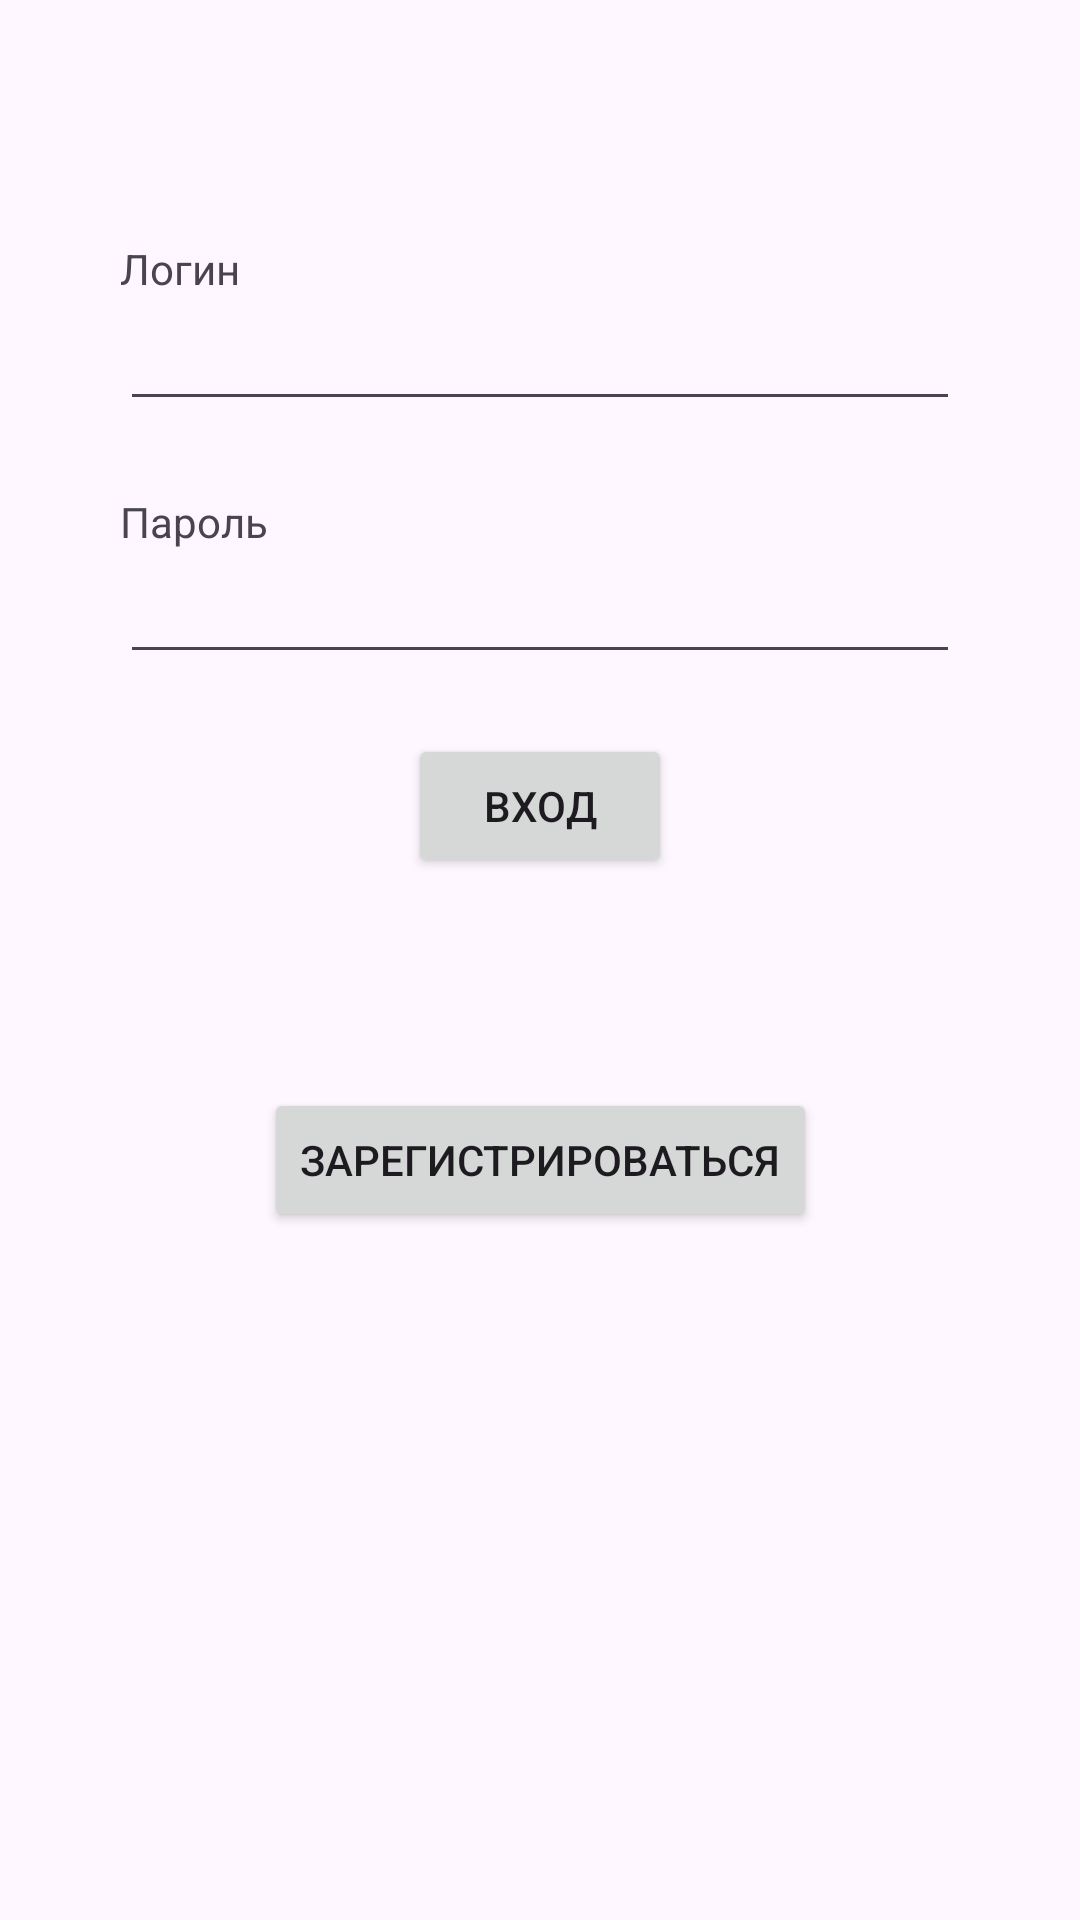

Reconstruct the res/layout file that produces this screen, plus the resources it refers to.
<!-- AndroidManifest.xml: activity theme Theme.MyDiplom -->
<!-- res/layout/fragment_login.xml -->
<?xml version="1.0" encoding="utf-8"?>
<androidx.constraintlayout.widget.ConstraintLayout xmlns:android="http://schemas.android.com/apk/res/android"
    xmlns:app="http://schemas.android.com/apk/res-auto"
    xmlns:tools="http://schemas.android.com/tools"
    android:layout_width="match_parent"
    android:layout_height="match_parent"
    tools:context=".FragmentLogin">


    <TextView
        android:id="@+id/loginLoginLabel"
        android:layout_width="0dp"
        android:layout_height="wrap_content"
        android:layout_marginTop="80dp"
        android:text="Логин"
        app:layout_constraintEnd_toStartOf="@+id/guideline26"
        app:layout_constraintStart_toStartOf="@+id/guideline25"
        app:layout_constraintTop_toTopOf="parent" />

    <EditText
        android:id="@+id/loginLogin"
        android:layout_width="0dp"
        android:layout_height="wrap_content"
        android:inputType="textPersonName"
        app:layout_constraintEnd_toStartOf="@+id/guideline26"
        app:layout_constraintStart_toStartOf="@+id/guideline25"
        app:layout_constraintTop_toBottomOf="@+id/loginLoginLabel" />

    <TextView
        android:id="@+id/loginPasswordLabel"
        android:layout_width="0dp"
        android:layout_height="wrap_content"
        android:layout_marginTop="24dp"
        android:text="Пароль"
        app:layout_constraintEnd_toStartOf="@+id/guideline26"
        app:layout_constraintStart_toStartOf="@+id/guideline25"
        app:layout_constraintTop_toBottomOf="@+id/loginLogin" />

    <EditText
        android:id="@+id/loginPassword"
        android:layout_width="0dp"
        android:layout_height="wrap_content"

        app:layout_constraintEnd_toStartOf="@+id/guideline26"
        app:layout_constraintStart_toStartOf="@+id/guideline25"
        app:layout_constraintTop_toBottomOf="@+id/loginPasswordLabel" />

    <Button
        android:id="@+id/loginButton"
        android:layout_width="wrap_content"
        android:layout_height="wrap_content"
        android:layout_marginTop="20dp"
        android:text="Вход"
        app:layout_constraintEnd_toStartOf="@+id/guideline26"
        app:layout_constraintStart_toStartOf="@+id/guideline25"
        app:layout_constraintTop_toBottomOf="@+id/loginPassword" />

    <Button
        android:id="@+id/goRegistButton"
        android:layout_width="wrap_content"
        android:layout_height="wrap_content"
        android:layout_marginTop="70dp"
        android:text="Зарегистрироваться"
        app:layout_constraintEnd_toStartOf="@+id/guideline26"
        app:layout_constraintStart_toStartOf="@+id/guideline25"
        app:layout_constraintTop_toBottomOf="@+id/loginButton" />


    <TextView
        android:id="@+id/loginTV"
        android:layout_width="wrap_content"
        android:layout_height="wrap_content"
        android:layout_marginTop="30dp"
        android:text=""

        android:textColor="@color/black"
        app:layout_constraintEnd_toStartOf="@+id/guideline26"
        app:layout_constraintStart_toStartOf="@+id/guideline25"
        app:layout_constraintTop_toBottomOf="@+id/goRegistButton" />


    <androidx.constraintlayout.widget.Guideline
        android:id="@+id/guideline25"
        android:layout_width="wrap_content"
        android:layout_height="wrap_content"
        android:orientation="vertical"
        app:layout_constraintGuide_begin="40dp" />

    <androidx.constraintlayout.widget.Guideline
        android:id="@+id/guideline26"
        android:layout_width="wrap_content"
        android:layout_height="wrap_content"
        android:orientation="vertical"
        app:layout_constraintGuide_end="40dp" />

</androidx.constraintlayout.widget.ConstraintLayout>
<!-- resources referenced by this layout -->
<resources>
  <style name="Theme.MyDiplom" parent="Theme.Material3.Light.NoActionBar">
          <item name="colorOnPrimary">@color/white</item>
      </style>
  <!-- not gathered from this repository: default colours our renderer supplied (Android Studio template values) -->
  <color name="black">#FF000000</color>
  <color name="white">#FFFFFFFF</color>
</resources>
